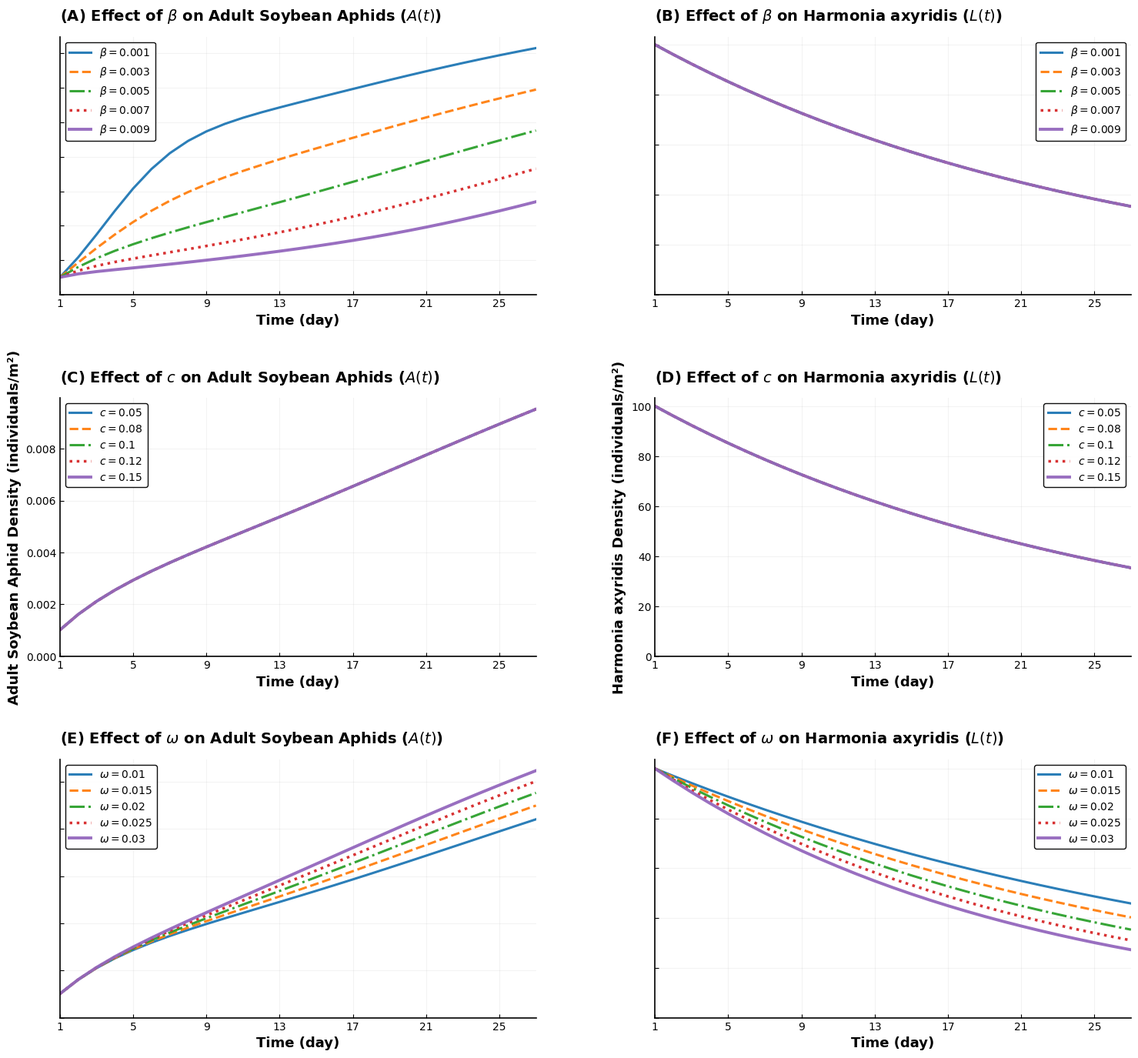

Recreate this plot in Python.
import numpy as np
import matplotlib.pyplot as plt
from scipy.integrate import solve_ivp
from scipy.interpolate import interp1d
import time

# %% 1. 固定所有基础参数（大豆蚜-异色瓢虫模型）
# 1.1 大豆蚜发育/存活参数（补充α4定义，修复NameError）
α1 = 0.25; α2 = 0.08; α3 = 0.16; α4 = 0.3461  # 补充α4，与原模型一致
μ1 = 0.035; μ2 = 0.025; μ3 = 0.015; μ4 = 0.05;
b = 0.6; γ = 0.8; K = 0.02; μ_L = 0.02  # 异色瓢虫基础死亡率
# 1.2 固定初始条件
N12_0 = 0.01; N3_0 = 0.008; N4_0 = 0.005; A0 = 0.001014; L0_fixed = 100
t_full = np.arange(1, 28)  # 1-27天（与原模型时间范围一致）
# 1.3 待分析参数梯度（各5个值，符合生物意义）
β_list = [0.001, 0.003, 0.005, 0.007, 0.009]  # 捕食率β
c_list = [0.05, 0.08, 0.1, 0.12, 0.15]        # 转化效率c
ω_list = [0.01, 0.015, 0.02, 0.025, 0.03]     # 异色瓢虫额外死亡率ω

# %% 2. 大豆蚜-异色瓢虫动力学模型（兼容β/c/ω三类参数分析）
def aphid_ladybug_model(t, y, beta, c, omega):
    """
    模型变量：y = [N12(1-2龄若虫), N3(3龄若虫), N4(4龄若虫), A(成虫), L(异色瓢虫)]
    """
    N12, N3, N4, A, L = y
    # 微分方程组（与原模型一致）
    dN12_dt = b * A - (α1 + μ1) * N12
    dN3_dt = α1 * N12 - (α2 + μ2) * N3
    dN4_dt = α2 * N3 - (α3 + μ3) * N4
    dA_dt = γ * A * (1 - A / K) + α3 * N4 - (α4 + μ4) * A - beta * L * A
    dL_dt = c * beta * L * A - (μ_L + omega) * L
    return [dN12_dt, dN3_dt, dN4_dt, dA_dt, dL_dt]

# %% 3. 批量计算函数（兼容β/c/ω三类参数）
def calculate_A_L_for_param(param_list, param_type):
    """
    计算不同参数下的A(t)和L(t)
    param_type: 'beta'/'c'/'omega'
    返回：(A_results列表, L_results列表)
    """
    A_results = []
    L_results = []
    start_time = time.time()
    for param in param_list:
        y0 = [N12_0, N3_0, N4_0, A0, L0_fixed]
        # 根据参数类型固定其他参数（基准值：β=0.005, c=0.1, ω=0.02）
        if param_type == 'beta':
            sol = solve_ivp(
                fun=lambda t,y: aphid_ladybug_model(t, y, beta=param, c=0.1, omega=0.02),
                t_span=(1, 27), y0=y0, t_eval=t_full,
                method='RK45', max_step=0.05, atol=1e-12, rtol=1e-10
            )
        elif param_type == 'c':
            sol = solve_ivp(
                fun=lambda t,y: aphid_ladybug_model(t, y, beta=0.005, c=param, omega=0.02),
                t_span=(1, 27), y0=y0, t_eval=t_full,
                method='RK45', max_step=0.05, atol=1e-12, rtol=1e-10
            )
        elif param_type == 'omega':
            sol = solve_ivp(
                fun=lambda t,y: aphid_ladybug_model(t, y, beta=0.005, c=0.1, omega=param),
                t_span=(1, 27), y0=y0, t_eval=t_full,
                method='RK45', max_step=0.05, atol=1e-12, rtol=1e-10
            )
        # 插值保证时间序列一致（与参考代码对齐）
        A_fit = interp1d(sol.t, sol.y[3], kind='linear')(t_full)
        L_fit = interp1d(sol.t, sol.y[4], kind='linear')(t_full)
        A_results.append(A_fit)
        L_results.append(L_fit)
    print(f"所有{param_type}参数的A(t)和L(t)计算完成，运行时间：{time.time() - start_time:.2f}秒")
    return A_results, L_results

# 执行三类参数计算
A_beta, L_beta = calculate_A_L_for_param(β_list, 'beta')
A_c, L_c = calculate_A_L_for_param(c_list, 'c')
A_omega, L_omega = calculate_A_L_for_param(ω_list, 'omega')

# %% 4. 3行2列组图可视化（完全对齐参考样式，修复\omega转义问题）
# 全局样式配置（与参考代码一致）
plt.rcParams['font.family'] = ['Arial', 'Helvetica']
plt.rcParams['axes.unicode_minus'] = False
plt.rcParams['lines.linewidth'] = 2.2
plt.rcParams['axes.labelsize'] = 13
plt.rcParams['legend.fontsize'] = 10
plt.rcParams['axes.titlesize'] = 14
plt.rcParams['xtick.direction'] = 'in'
plt.rcParams['ytick.direction'] = 'in'
plt.rcParams['axes.linewidth'] = 1.2
plt.rcParams['legend.frameon'] = True
plt.rcParams['legend.framealpha'] = 0.95
plt.rcParams['legend.edgecolor'] = 'black'

# 1. 创建3行2列布局（与参考代码一致的尺寸）
fig, axes = plt.subplots(3, 2, figsize=(16, 15))
plt.subplots_adjust(left=0.08, right=0.95, top=0.93, bottom=0.08, wspace=0.25, hspace=0.4)

# 2. 样式配置（配色、线型、线宽与参考代码完全一致）
colors = ['#1f77b4', '#ff7f0e', '#2ca02c', '#d62728', '#9467bd']  # 蓝、橙、绿、红、紫
linestyles = ['-', '--', '-.', ':', '-']  # 差异化线型
linewidths = [2.2, 2.2, 2.2, 2.5, 2.8]    # 粗细区分
# 图例标签（修复\omega转义：改为\\omega）
labels_beta = [f'$β = {b}$' for b in β_list]
labels_c = [f'$c = {c}$' for c in c_list]
labels_omega = [f'$\\omega = {ω}$' for ω in ω_list]  # 修复转义错误
# Y轴标签（学术化表述）
y_label_A = 'Adult Soybean Aphid Density (individuals/m²)'
y_label_L = 'Harmonia axyridis Density (individuals/m²)'

# 3. 第1行：β的影响（隐藏Y轴文字）
ax1 = axes[0, 0]  # β对A(t)
for A_fit, color, ls, lw, label in zip(A_beta, colors, linestyles, linewidths, labels_beta):
    ax1.plot(t_full, A_fit, color=color, linestyle=ls, linewidth=lw, label=label, alpha=0.95)
ax1.set_xlabel('Time (day)', fontsize=13, fontweight='bold')
ax1.set_title('(A) Effect of $β$ on Adult Soybean Aphids ($A(t)$)', fontweight='bold', loc='left', pad=15)
ax1.legend(loc='upper left', ncol=1)
ax1.set_xticks(t_full[::4])  # 每4天一个刻度
ax1.set_xlim(1, 27); ax1.set_ylim(bottom=0)
ax1.spines['top'].set_visible(False); ax1.spines['right'].set_visible(False)
ax1.grid(True, alpha=0.15, linestyle='-', linewidth=0.8)
ax1.set_yticklabels([])  # 取消Y轴刻度文字

ax2 = axes[0, 1]  # β对L(t)
for L_fit, color, ls, lw, label in zip(L_beta, colors, linestyles, linewidths, labels_beta):
    ax2.plot(t_full, L_fit, color=color, linestyle=ls, linewidth=lw, label=label, alpha=0.95)
ax2.set_xlabel('Time (day)', fontsize=13, fontweight='bold')
ax2.set_title('(B) Effect of $β$ on Harmonia axyridis ($L(t)$)', fontweight='bold', loc='left', pad=15)
ax2.legend(loc='upper right', ncol=1)
ax2.set_xticks(t_full[::4])
ax2.set_xlim(1, 27); ax2.set_ylim(bottom=0)
ax2.spines['top'].set_visible(False); ax2.spines['right'].set_visible(False)
ax2.grid(True, alpha=0.15, linestyle='-', linewidth=0.8)
ax2.set_yticklabels([])  # 取消Y轴刻度文字

# 4. 第2行：c的影响（保留Y轴文字）
ax3 = axes[1, 0]  # c对A(t)
for A_fit, color, ls, lw, label in zip(A_c, colors, linestyles, linewidths, labels_c):
    ax3.plot(t_full, A_fit, color=color, linestyle=ls, linewidth=lw, label=label, alpha=0.95)
ax3.set_xlabel('Time (day)', fontsize=13, fontweight='bold')
ax3.set_ylabel(y_label_A, fontsize=13, fontweight='bold')  # 保留Y轴文字
ax3.set_title('(C) Effect of $c$ on Adult Soybean Aphids ($A(t)$)', fontweight='bold', loc='left', pad=15)
ax3.legend(loc='upper left', ncol=1)
ax3.set_xticks(t_full[::4])
ax3.set_xlim(1, 27); ax3.set_ylim(bottom=0)
ax3.spines['top'].set_visible(False); ax3.spines['right'].set_visible(False)
ax3.grid(True, alpha=0.15, linestyle='-', linewidth=0.8)

ax4 = axes[1, 1]  # c对L(t)
for L_fit, color, ls, lw, label in zip(L_c, colors, linestyles, linewidths, labels_c):
    ax4.plot(t_full, L_fit, color=color, linestyle=ls, linewidth=lw, label=label, alpha=0.95)
ax4.set_xlabel('Time (day)', fontsize=13, fontweight='bold')
ax4.set_ylabel(y_label_L, fontsize=13, fontweight='bold')  # 保留Y轴文字
ax4.set_title('(D) Effect of $c$ on Harmonia axyridis ($L(t)$)', fontweight='bold', loc='left', pad=15)
ax4.legend(loc='upper right', ncol=1)
ax4.set_xticks(t_full[::4])
ax4.set_xlim(1, 27); ax4.set_ylim(bottom=0)
ax4.spines['top'].set_visible(False); ax4.spines['right'].set_visible(False)
ax4.grid(True, alpha=0.15, linestyle='-', linewidth=0.8)

# 5. 第3行：ω的影响（隐藏Y轴文字，修复\omega转义）
ax5 = axes[2, 0]  # ω对A(t)
for A_fit, color, ls, lw, label in zip(A_omega, colors, linestyles, linewidths, labels_omega):
    ax5.plot(t_full, A_fit, color=color, linestyle=ls, linewidth=lw, label=label, alpha=0.95)
ax5.set_xlabel('Time (day)', fontsize=13, fontweight='bold')
ax5.set_title('(E) Effect of $\\omega$ on Adult Soybean Aphids ($A(t)$)', fontweight='bold', loc='left', pad=15)  # 修复转义
ax5.legend(loc='upper left', ncol=1)
ax5.set_xticks(t_full[::4])
ax5.set_xlim(1, 27); ax5.set_ylim(bottom=0)
ax5.spines['top'].set_visible(False); ax5.spines['right'].set_visible(False)
ax5.grid(True, alpha=0.15, linestyle='-', linewidth=0.8)
ax5.set_yticklabels([])  # 取消Y轴刻度文字

ax6 = axes[2, 1]  # ω对L(t)
for L_fit, color, ls, lw, label in zip(L_omega, colors, linestyles, linewidths, labels_omega):
    ax6.plot(t_full, L_fit, color=color, linestyle=ls, linewidth=lw, label=label, alpha=0.95)
ax6.set_xlabel('Time (day)', fontsize=13, fontweight='bold')
ax6.set_title('(F) Effect of $\\omega$ on Harmonia axyridis ($L(t)$)', fontweight='bold', loc='left', pad=15)  # 修复转义
ax6.legend(loc='upper right', ncol=1)
ax6.set_xticks(t_full[::4])
ax6.set_xlim(1, 27); ax6.set_ylim(bottom=0)
ax6.spines['top'].set_visible(False); ax6.spines['right'].set_visible(False)
ax6.grid(True, alpha=0.15, linestyle='-', linewidth=0.8)
ax6.set_yticklabels([])  # 取消Y轴刻度文字

# 6. 保存高清图（SCI标准，多格式）
plt.savefig('Beta_C_Omega_Effect_on_A_L_3x2_Final.svg', dpi=600, format='svg', bbox_inches='tight')
plt.savefig('Beta_C_Omega_Effect_on_A_L_3x2_Final.png', dpi=600, format='png', bbox_inches='tight')
plt.savefig('Beta_C_Omega_Effect_on_A_L_3x2_Final.eps', dpi=600, format='eps', bbox_inches='tight')

# 显示图像
plt.show()
